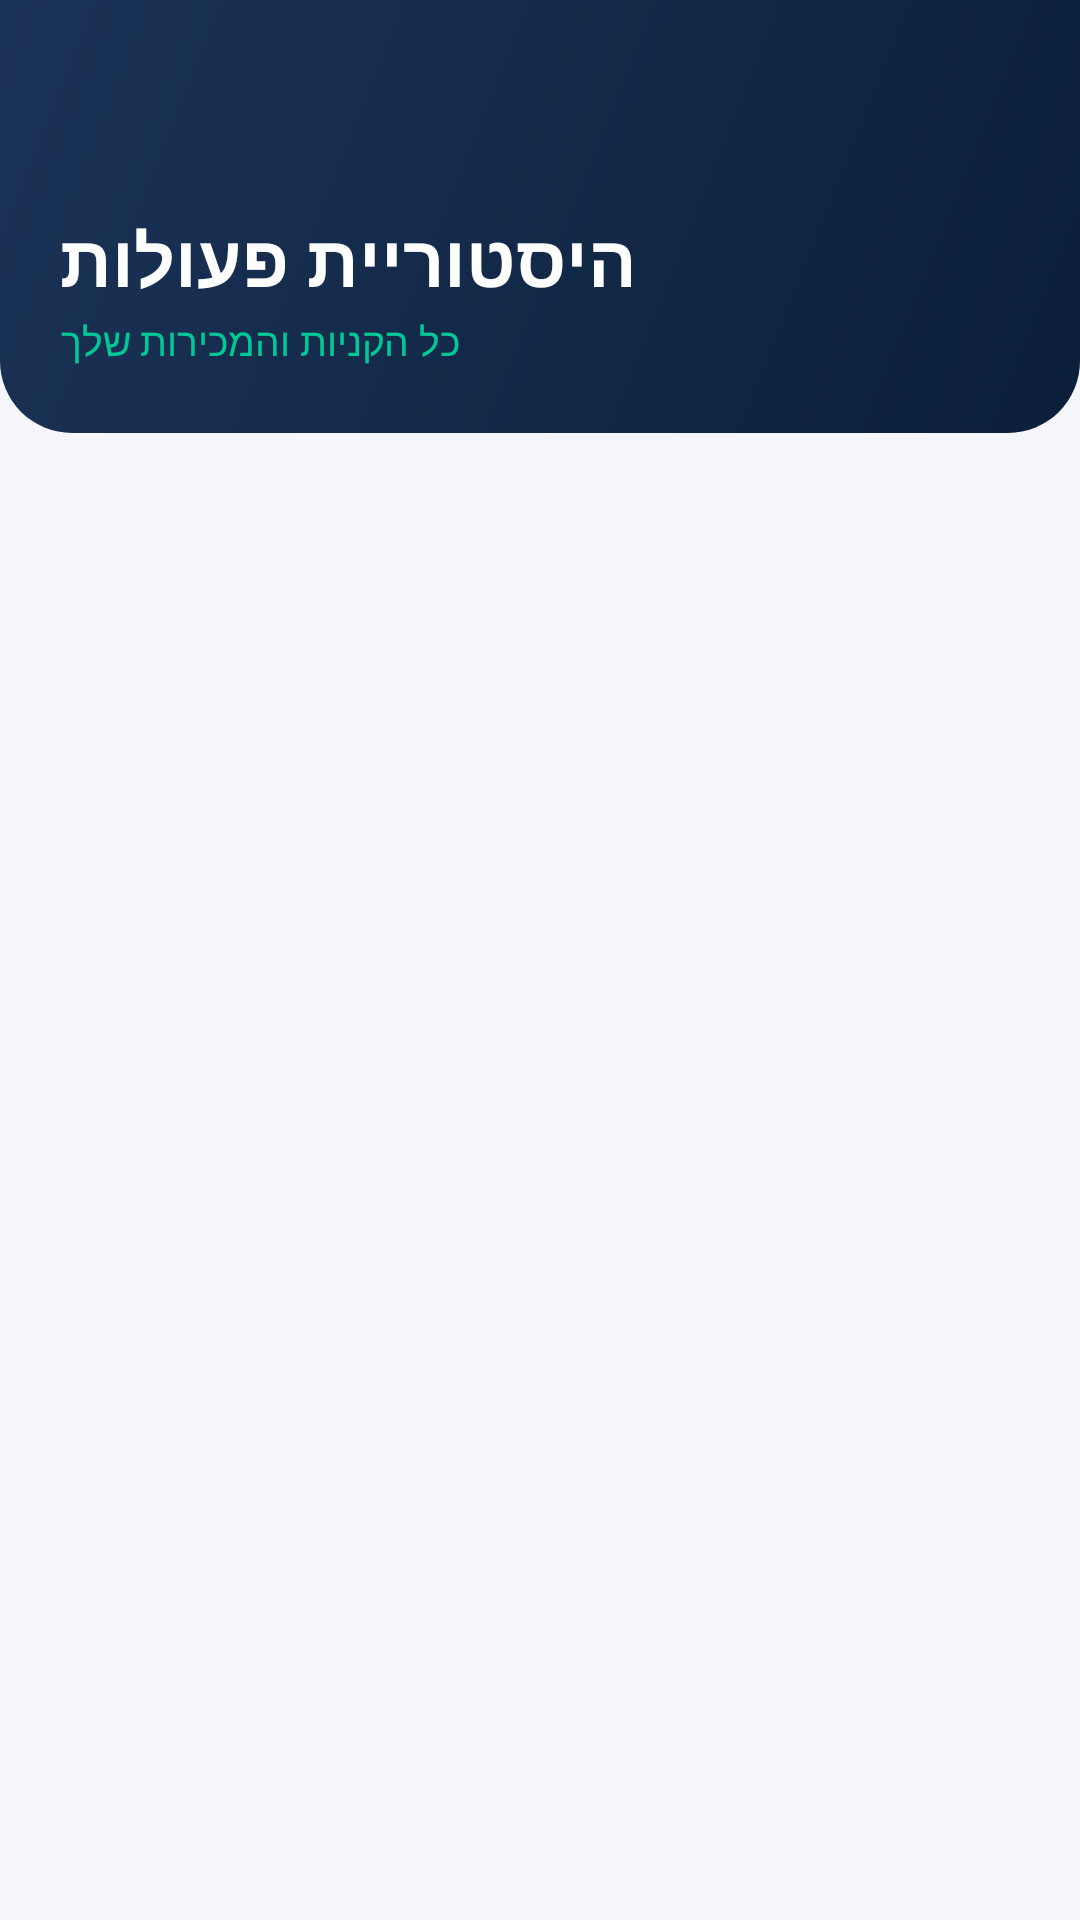

Layout XML and referenced resources for this Android screen:
<!-- AndroidManifest.xml: application theme Theme.StockTrader -->
<!-- res/layout/activity_transactions.xml -->
<?xml version="1.0" encoding="utf-8"?>
<LinearLayout xmlns:android="http://schemas.android.com/apk/res/android"
    android:layout_width="match_parent"
    android:layout_height="match_parent"
    android:background="@color/bg"
    android:orientation="vertical">

    <RelativeLayout
        android:layout_width="match_parent"
        android:layout_height="wrap_content"
        android:background="@drawable/bg_header"
        android:paddingHorizontal="20dp"
        android:paddingTop="20dp"
        android:paddingBottom="22dp">

        <ImageButton
            android:id="@+id/btnBack"
            android:layout_width="40dp"
            android:layout_height="40dp"
            android:background="?android:attr/selectableItemBackgroundBorderless"
            android:src="@drawable/ic_back"
            android:contentDescription="back"/>

        <LinearLayout
            android:layout_width="match_parent"
            android:layout_height="wrap_content"
            android:layout_below="@id/btnBack"
            android:layout_marginTop="10dp"
            android:orientation="vertical">

            <TextView
                android:layout_width="wrap_content"
                android:layout_height="wrap_content"
                android:text="היסטוריית פעולות"
                android:textColor="@color/white"
                android:textSize="24sp"
                android:textStyle="bold"/>

            <TextView
                android:layout_width="wrap_content"
                android:layout_height="wrap_content"
                android:layout_marginTop="2dp"
                android:text="כל הקניות והמכירות שלך"
                android:textColor="@color/accent"
                android:textSize="13sp"/>
        </LinearLayout>
    </RelativeLayout>

    <TextView
        android:id="@+id/tvEmpty"
        android:layout_width="match_parent"
        android:layout_height="wrap_content"
        android:layout_marginTop="40dp"
        android:gravity="center"
        android:text="עדיין לא ביצעת פעולות מסחר"
        android:textColor="@color/text_secondary"
        android:textSize="14sp"
        android:visibility="gone"/>

    <androidx.recyclerview.widget.RecyclerView
        android:id="@+id/rvTransactions"
        android:layout_width="match_parent"
        android:layout_height="match_parent"
        android:layout_marginHorizontal="14dp"
        android:layout_marginTop="12dp"
        android:layout_marginBottom="12dp"
        android:clipToPadding="false"
        android:paddingBottom="20dp"/>
</LinearLayout>
<!-- resources referenced by this layout -->
<resources>
  <color name="accent">#00C896</color>
  <color name="bg">#F4F6FA</color>
  <color name="text_secondary">#5C6B82</color>
  <color name="white">#FFFFFF</color>
  <!-- drawable bg_header (drawable) -->
  <?xml version="1.0" encoding="utf-8"?>
  <shape xmlns:android="http://schemas.android.com/apk/res/android"
      android:shape="rectangle">
      <gradient
          android:angle="135"
          android:startColor="@color/primary"
          android:endColor="@color/primary_light"/>
      <corners
          android:bottomLeftRadius="24dp"
          android:bottomRightRadius="24dp"/>
  </shape>
  <style name="Theme.StockTrader" parent="Theme.MaterialComponents.Light.NoActionBar">
          <item name="colorPrimary">@color/primary</item>
          <item name="colorPrimaryDark">@color/primary_dark</item>
          <item name="colorAccent">@color/accent</item>
          <item name="android:windowBackground">@color/bg</item>
          <item name="android:statusBarColor" tools:targetApi="lollipop">@color/primary_dark</item>
          <item name="android:windowLightStatusBar" tools:targetApi="m">false</item>
      </style>
  <color name="primary">#0B1F3A</color>
  <color name="primary_light">#1B3357</color>
  <color name="primary_dark">#06132A</color>
</resources>
